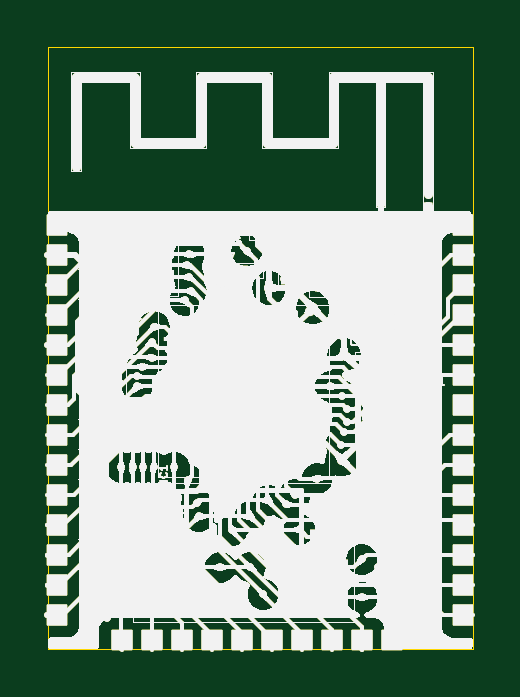
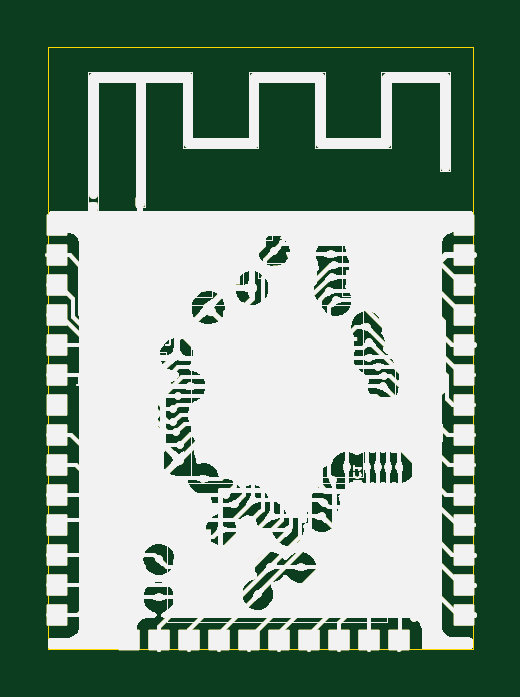
Circuit board: 11 layer files. Board 18.1 x 25.5 mm.
- bottom_copper: ESP32-B_Cu.gbr (242033 bytes)
- bottom_mask: ESP32-B_Mask.gbr (242039 bytes)
- paste: ESP32-B_Paste.gbr (242034 bytes)
- bottom_silk: ESP32-B_Silkscreen.gbr (242030 bytes)
- outline: ESP32-Edge_Cuts.gbr (242184 bytes)
- top_copper: ESP32-F_Cu.gbr (242033 bytes)
- top_mask: ESP32-F_Mask.gbr (242034 bytes)
- paste: ESP32-F_Paste.gbr (242029 bytes)
- top_silk: ESP32-F_Silkscreen.gbr (242030 bytes)
- inner_copper: ESP32-In1_Cu.gbr (242033 bytes)
- inner_copper: ESP32-In2_Cu.gbr (242033 bytes)

=== bottom_copper: ESP32-B_Cu.gbr (242033 bytes, source omitted) ===
=== bottom_mask: ESP32-B_Mask.gbr (242039 bytes, source omitted) ===
=== paste: ESP32-B_Paste.gbr (242034 bytes, source omitted) ===
=== bottom_silk: ESP32-B_Silkscreen.gbr (242030 bytes, source omitted) ===
=== outline: ESP32-Edge_Cuts.gbr (242184 bytes, source omitted) ===
=== top_copper: ESP32-F_Cu.gbr (242033 bytes, source omitted) ===
=== top_mask: ESP32-F_Mask.gbr (242034 bytes, source omitted) ===
=== paste: ESP32-F_Paste.gbr (242029 bytes, source omitted) ===
=== top_silk: ESP32-F_Silkscreen.gbr (242030 bytes, source omitted) ===
=== inner_copper: ESP32-In1_Cu.gbr (242033 bytes, source omitted) ===
=== inner_copper: ESP32-In2_Cu.gbr (242033 bytes, source omitted) ===
